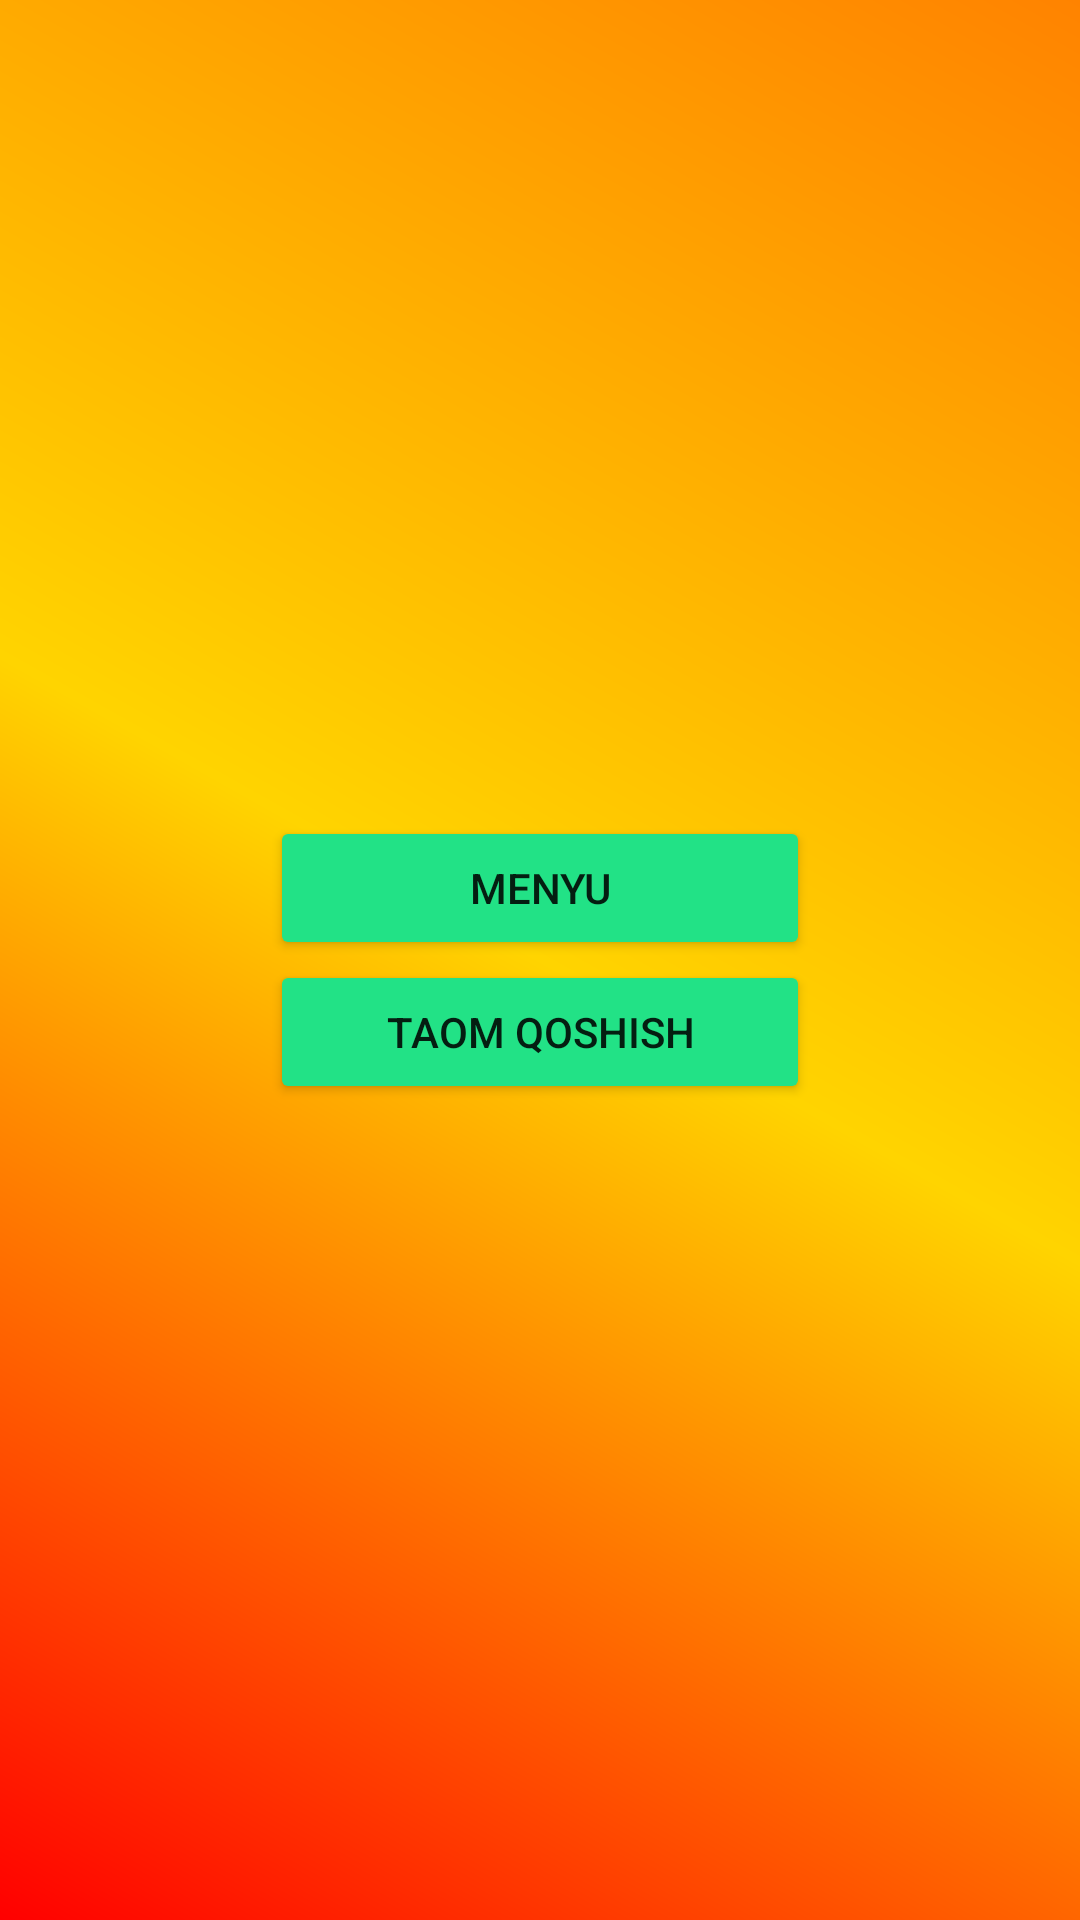

Reconstruct the res/layout file that produces this screen, plus the resources it refers to.
<!-- AndroidManifest.xml: application theme Theme.FoodApp -->
<!-- res/layout/activity_main.xml -->
<?xml version="1.0" encoding="utf-8"?>
<LinearLayout xmlns:android="http://schemas.android.com/apk/res/android"
    xmlns:tools="http://schemas.android.com/tools"
    android:layout_width="match_parent"
    android:layout_height="match_parent"
    android:gravity="center"
    android:orientation="vertical"
    tools:context=".MainActivity"
    android:background="@drawable/back_menu">

    <Button
        android:id="@+id/btn_menu"
        android:layout_width="180dp"
        android:layout_height="wrap_content"
        android:backgroundTint="@color/green"
        android:text="@string/menu" />

    <Button
        android:id="@+id/btn_add"
        android:layout_width="180dp"
        android:layout_height="wrap_content"
        android:backgroundTint="@color/green"
        android:text="@string/add_food" />


</LinearLayout>
<!-- resources referenced by this layout -->
<resources>
  <color name="green">#22E286</color>
  <!-- drawable back_menu (drawable) -->
  <?xml version="1.0" encoding="utf-8"?>
  <shape xmlns:android="http://schemas.android.com/apk/res/android" android:shape="rectangle">
  
  <gradient android:startColor="@color/red" android:endColor="@color/cc" android:centerColor="@color/yelow" android:angle="45" />
  
  
  </shape>
  <string name="add_food"> Taom qoshish</string>
  <string name="menu">menyu</string>
  <style name="Theme.FoodApp" parent="Theme.MaterialComponents.DayNight.DarkActionBar">
          
          <item name="colorPrimary">@color/purple_500</item>
          <item name="colorPrimaryVariant">@color/green</item>
          <item name="colorOnPrimary">@color/white</item>
          
          <item name="colorSecondary">@color/teal_200</item>
          <item name="colorSecondaryVariant">@color/teal_700</item>
          <item name="colorOnSecondary">@color/black</item>
          
          <item name="android:statusBarColor" tools:targetApi="l">?attr/colorPrimaryVariant</item>
          
      </style>
  <color name="red">#FF0000</color>
  <color name="cc">#FF8300</color>
  <color name="yelow">#FFD400</color>
  <color name="purple_500">#FF6200EE</color>
  <color name="white">#FFFFFFFF</color>
  <color name="teal_200">#FF03DAC5</color>
  <color name="teal_700">#FF018786</color>
  <color name="black">#FF000000</color>
</resources>
